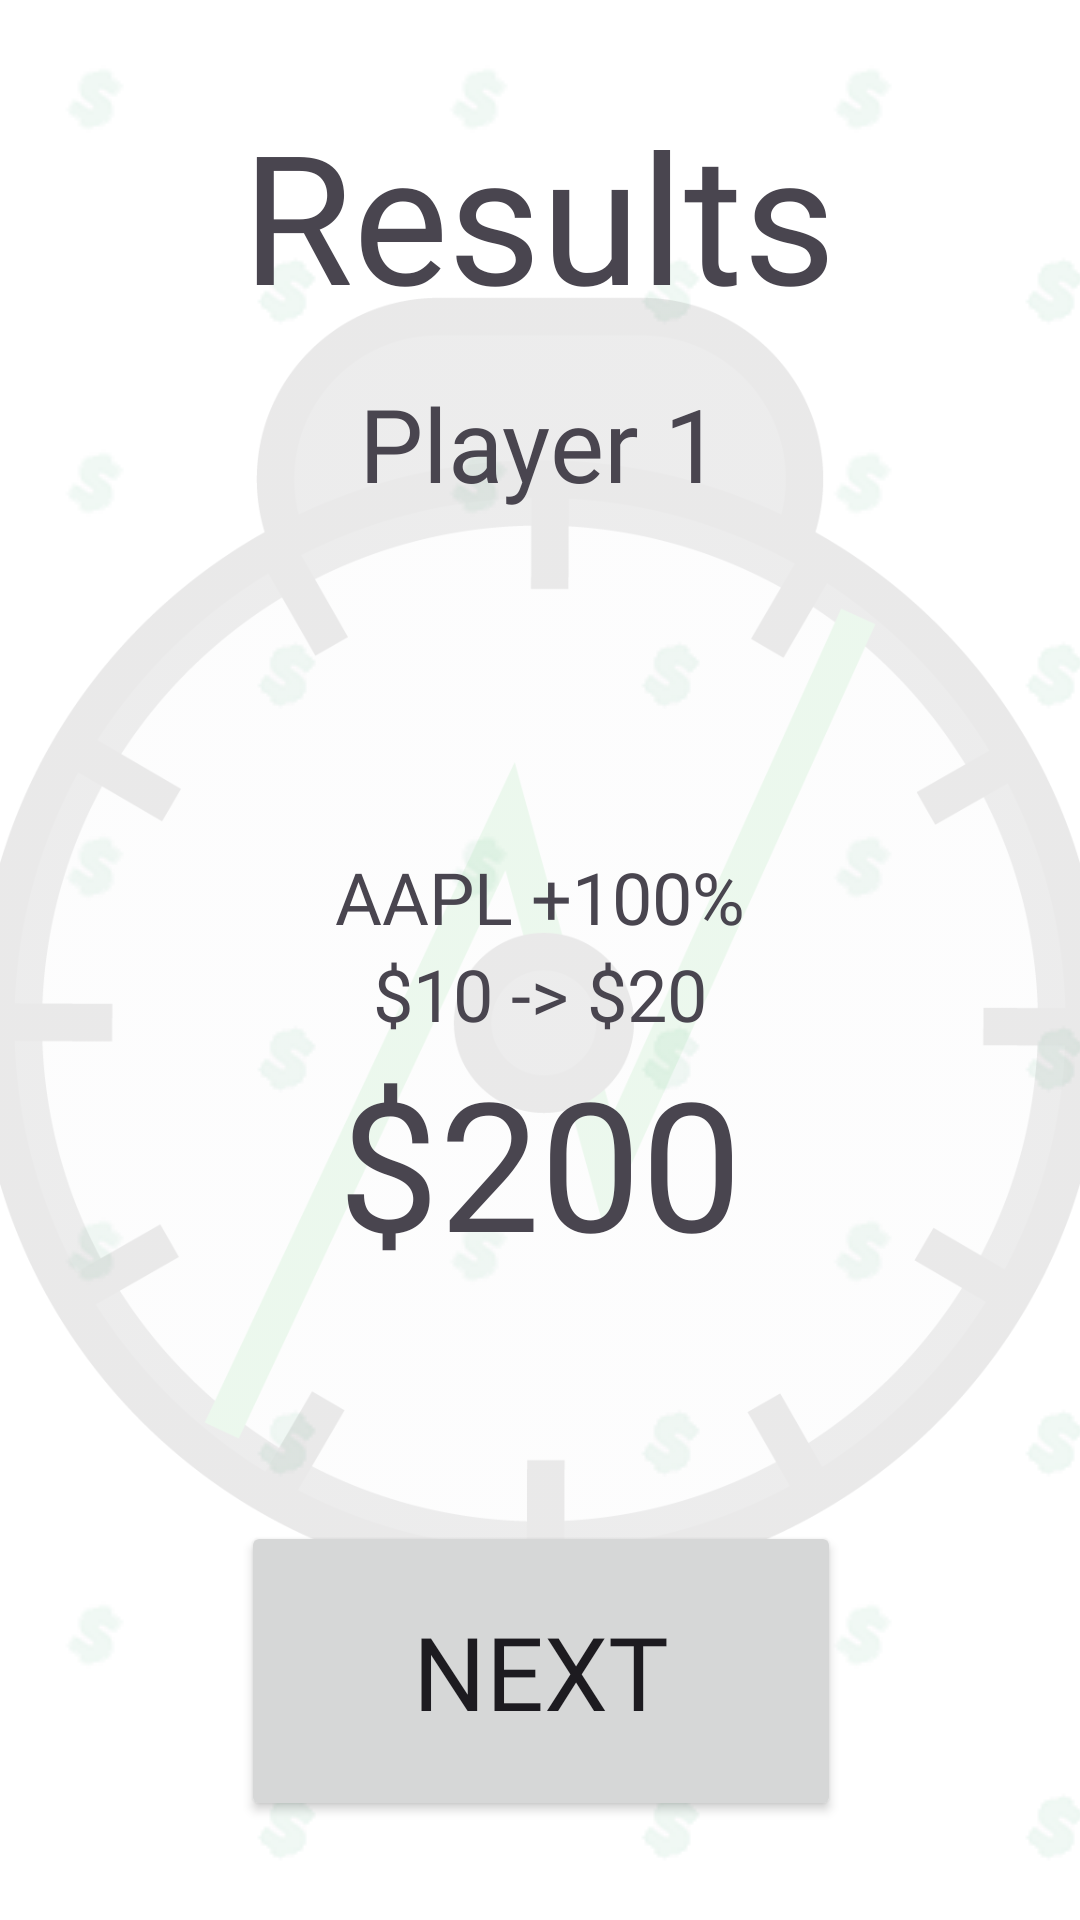

Android layout source for this screen:
<!-- AndroidManifest.xml: application theme Theme.MobileInteraction -->
<!-- res/layout/activity_results.xml -->
<?xml version="1.0" encoding="utf-8"?>
<androidx.constraintlayout.widget.ConstraintLayout xmlns:android="http://schemas.android.com/apk/res/android"
    xmlns:app="http://schemas.android.com/apk/res-auto"
    xmlns:tools="http://schemas.android.com/tools"
    android:layout_width="match_parent"
    android:layout_height="match_parent"
    android:background="@drawable/bgtile_background"
    tools:context=".Results">

    <ImageView
        android:id="@+id/resultsLogoBG"
        android:layout_width="800dp"
        android:layout_height="wrap_content"
        android:alpha=".1"
        app:layout_constraintBottom_toBottomOf="parent"
        app:layout_constraintEnd_toEndOf="parent"
        app:layout_constraintStart_toStartOf="parent"
        app:layout_constraintTop_toTopOf="parent"
        app:srcCompat="@drawable/logo" />

    <TextView
        android:id="@+id/textView6"
        android:layout_width="wrap_content"
        android:layout_height="wrap_content"
        android:fontFamily="@font/titan_one"
        android:text="Results"
        android:textSize="60sp"
        app:layout_constraintBottom_toBottomOf="parent"
        app:layout_constraintEnd_toEndOf="parent"
        app:layout_constraintHorizontal_bias="0.498"
        app:layout_constraintStart_toStartOf="parent"
        app:layout_constraintTop_toTopOf="parent"
        app:layout_constraintVertical_bias="0.056" />

    <TextView
        android:id="@+id/resultsPlayer"
        android:layout_width="wrap_content"
        android:layout_height="wrap_content"
        android:fontFamily="@font/asap_medium"
        android:text="Player 1"
        android:textSize="34sp"
        app:layout_constraintBottom_toBottomOf="parent"
        app:layout_constraintEnd_toEndOf="parent"
        app:layout_constraintStart_toStartOf="parent"
        app:layout_constraintTop_toBottomOf="@+id/textView6"
        app:layout_constraintVertical_bias="0.028" />

    <Button
        android:id="@+id/button4"
        android:layout_width="200dp"
        android:layout_height="100dp"
        android:fontFamily="@font/titan_one"
        android:onClick="pressedNext"
        android:text="Next"
        android:textSize="34sp"
        app:layout_constraintBottom_toBottomOf="parent"
        app:layout_constraintEnd_toEndOf="parent"
        app:layout_constraintHorizontal_bias="0.502"
        app:layout_constraintStart_toStartOf="parent"
        app:layout_constraintTop_toBottomOf="@+id/symbolPercentChange"
        app:layout_constraintVertical_bias="0.854" />

    <TextView
        android:id="@+id/balanceResult"
        android:layout_width="wrap_content"
        android:layout_height="wrap_content"
        android:fontFamily="@font/asap_medium"
        android:text="$200"
        android:textAlignment="center"
        android:textSize="60sp"
        app:layout_constraintBottom_toTopOf="@+id/button4"
        app:layout_constraintEnd_toEndOf="parent"
        app:layout_constraintStart_toStartOf="parent"
        app:layout_constraintTop_toBottomOf="@+id/investmentWithChange"
        app:layout_constraintVertical_bias="0.0" />

    <TextView
        android:id="@+id/investmentWithChange"
        android:layout_width="197dp"
        android:layout_height="32dp"
        android:fontFamily="@font/asap_medium"
        android:text="$10 -> $20"
        android:textAlignment="center"
        android:textSize="24sp"
        app:layout_constraintBottom_toBottomOf="parent"
        app:layout_constraintEnd_toEndOf="parent"
        app:layout_constraintStart_toStartOf="parent"
        app:layout_constraintTop_toBottomOf="@+id/symbolPercentChange"
        app:layout_constraintVertical_bias="0.0" />

    <TextView
        android:id="@+id/symbolPercentChange"
        android:layout_width="wrap_content"
        android:layout_height="wrap_content"
        android:fontFamily="@font/asap_medium"
        android:text="AAPL +100%"
        android:textAlignment="center"
        android:textSize="24sp"
        app:layout_constraintBottom_toBottomOf="parent"
        app:layout_constraintEnd_toEndOf="parent"
        app:layout_constraintStart_toStartOf="parent"
        app:layout_constraintTop_toTopOf="parent"
        app:layout_constraintVertical_bias="0.465" />

</androidx.constraintlayout.widget.ConstraintLayout>
<!-- resources referenced by this layout -->
<resources>
  <!-- drawable bgtile_background (drawable) -->
  <?xml version="1.0" encoding="utf-8"?>
  <bitmap
      xmlns:android="http://schemas.android.com/apk/res/android"
      android:src="@drawable/bgtile"
      android:tileMode="repeat"
      android:gravity="center">
  </bitmap>
  <!-- drawable logo: png bitmap (drawable, 114220 bytes) -->
  <style name="Theme.MobileInteraction" parent="Base.Theme.MobileInteraction" />
  <!-- drawable bgtile: png bitmap (drawable, 1434 bytes) -->
  <style name="Base.Theme.MobileInteraction" parent="Theme.Material3.DayNight.NoActionBar">
          
          
          <item name="colorPrimary">@color/green</item>
          <item name="colorPrimaryVariant">@color/green</item>
      </style>
  <color name="green">#00A651</color>
</resources>
